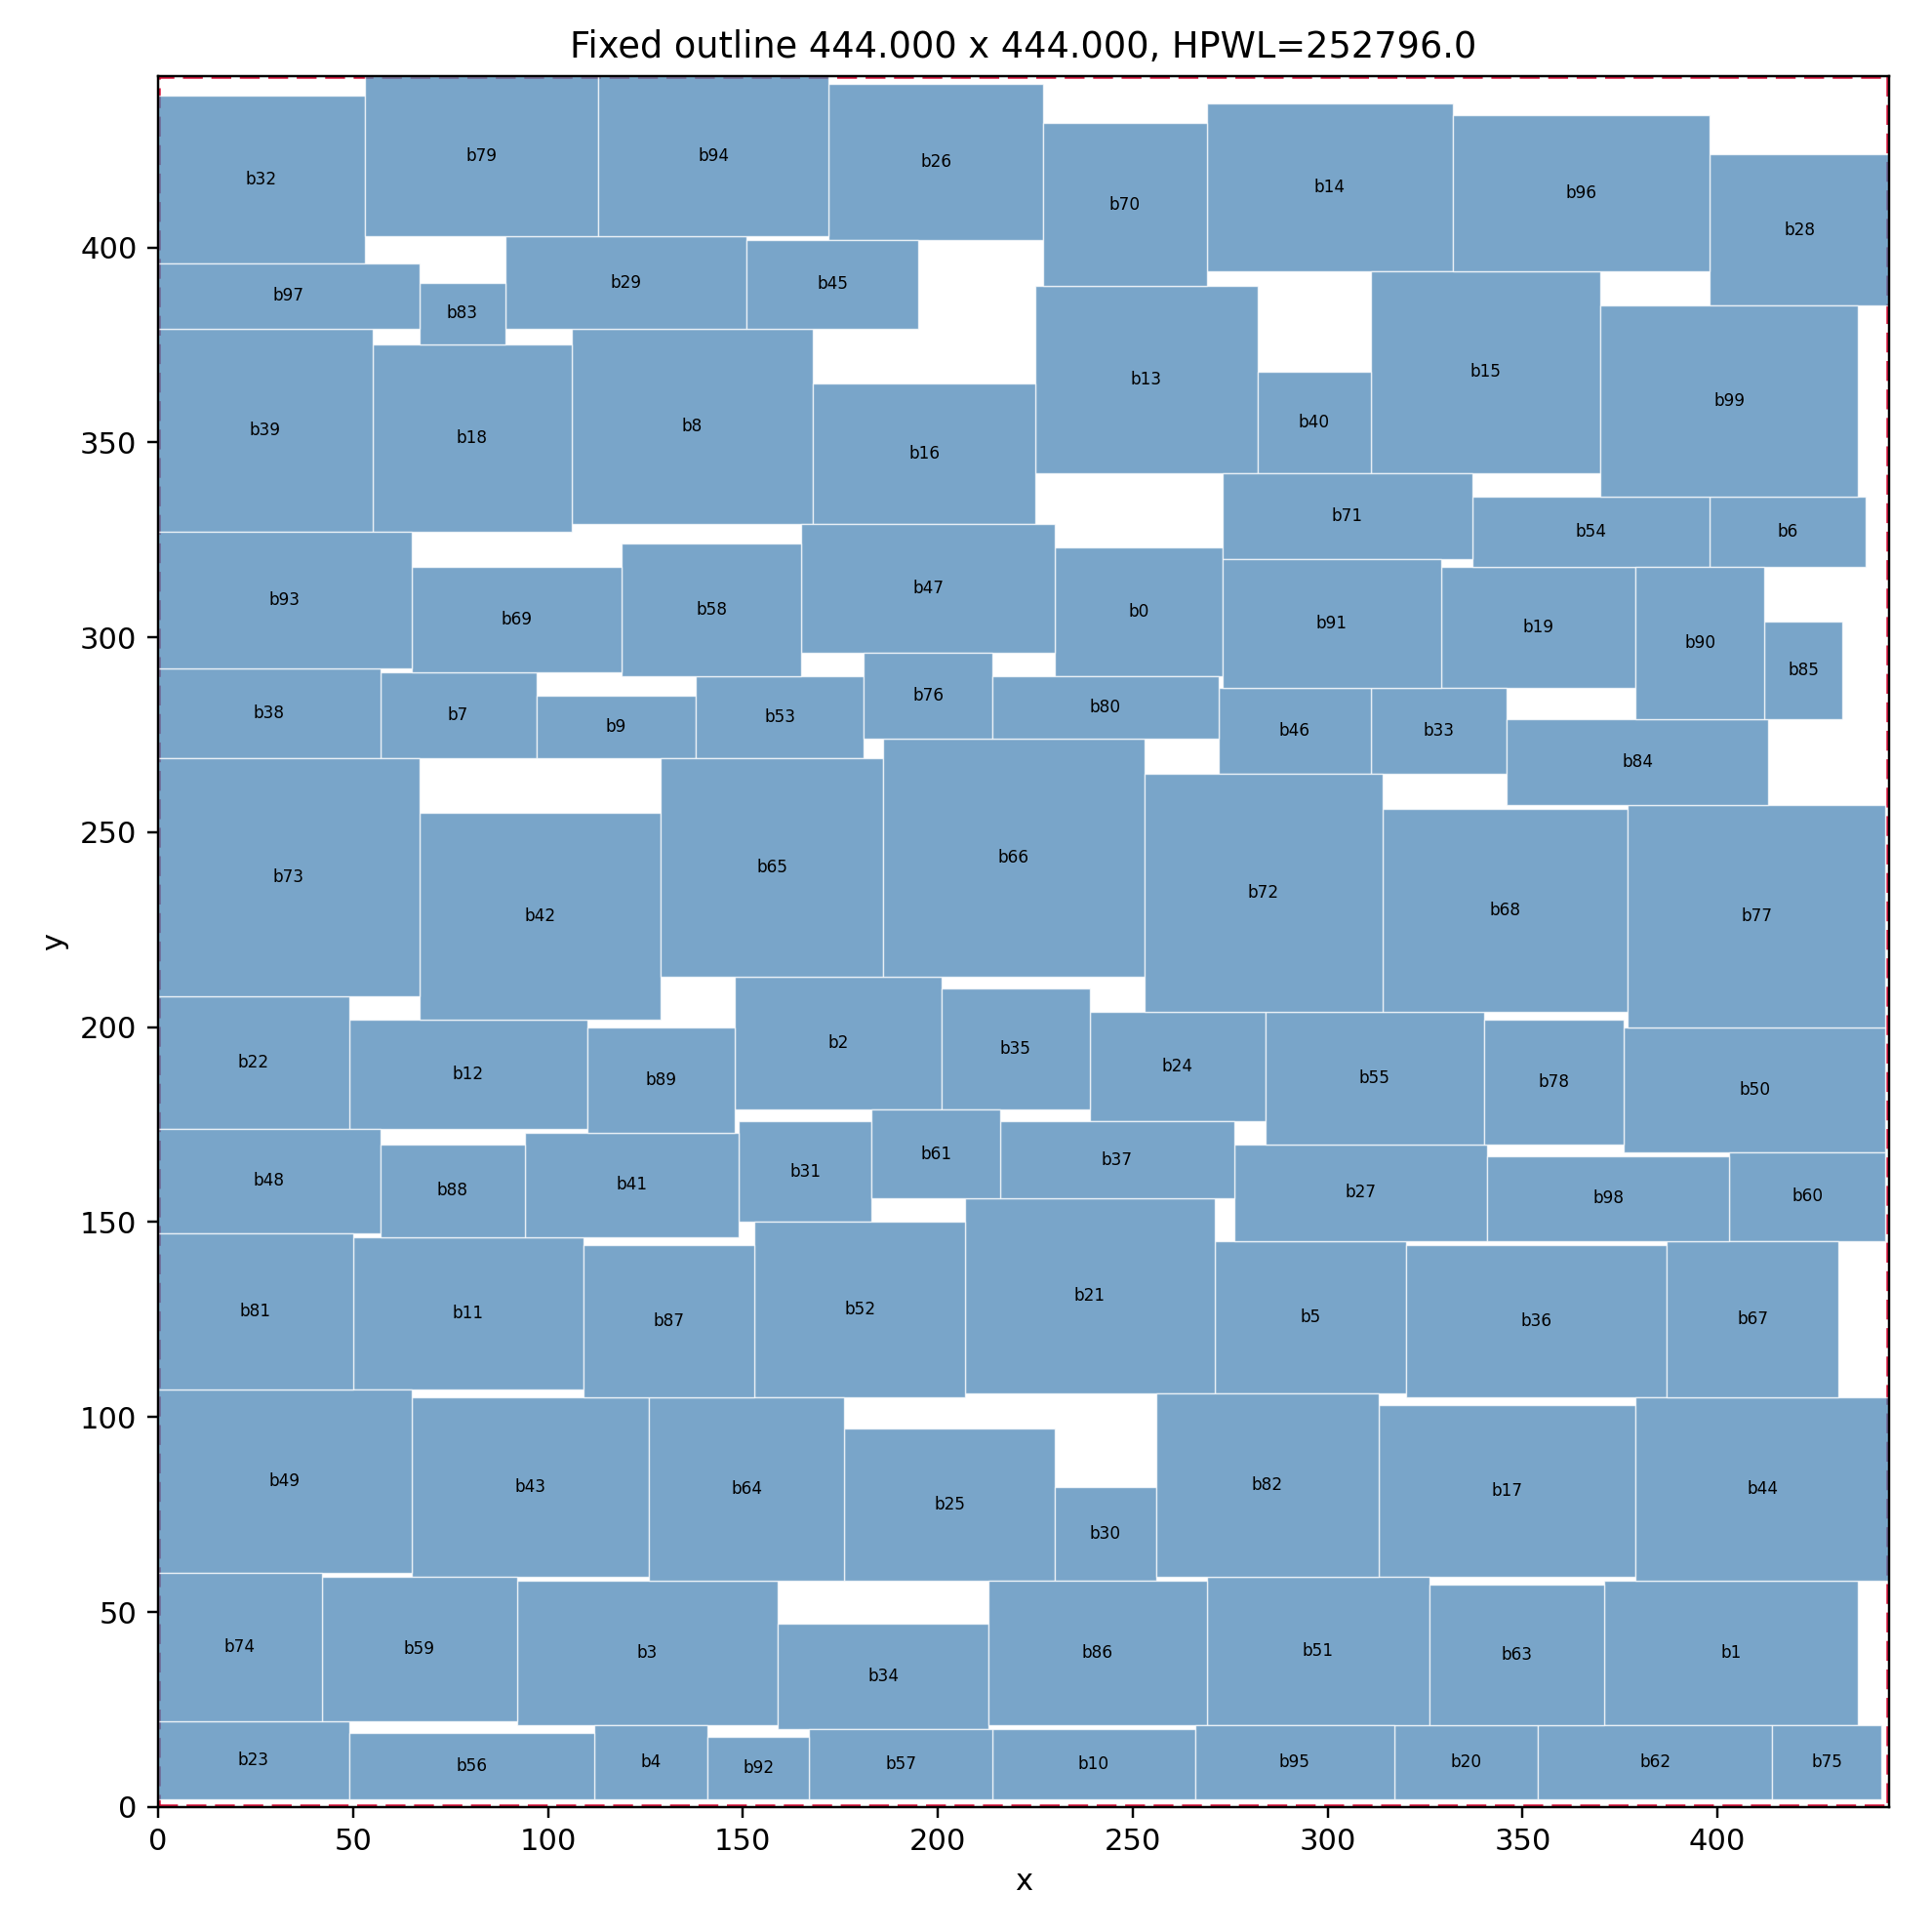

The file beside this chart, header and first rows:
block, x, y, width, height, rotated
b0, 230, 290, 43, 33, 0
b1, 371, 21, 65, 37, 0
b2, 148, 179, 53, 34, 0
b3, 92, 21, 67, 37, 1
b4, 112, 2, 29, 19, 0
b5, 271, 106, 49, 39, 1
b6, 398, 318, 40, 18, 0
b7, 57, 269, 40, 22, 1
b8, 106, 329, 62, 50, 1
b9, 97, 269, 41, 16, 1
b10, 214, 2, 52, 18, 1
b11, 50, 107, 59, 39, 1
b12, 49, 174, 61, 28, 0
b13, 225, 342, 57, 48, 1
b14, 269, 394, 63, 43, 0
b15, 311, 342, 59, 52, 0
b16, 168, 329, 57, 36, 1
b17, 313, 59, 66, 44, 1
b18, 55, 327, 51, 48, 1
b19, 329, 287, 50, 31, 1
b20, 317, 2, 37, 19, 0
b21, 207, 106, 64, 50, 0
b22, 0, 174, 49, 34, 0
b23, 0, 2, 49, 20, 1
b24, 239, 176, 45, 28, 0
b25, 176, 58, 54, 39, 0
b26, 172, 402, 55, 40, 0
b27, 276, 145, 65, 25, 1
b28, 398, 385, 46, 39, 1
b29, 89, 379, 62, 24, 1
b30, 230, 58, 26, 24, 1
b31, 149, 150, 34, 26, 1
b32, 0, 396, 53, 43, 1
b33, 311, 265, 35, 22, 1
b34, 159, 20, 54, 27, 1
b35, 201, 179, 38, 31, 1
b36, 320, 105, 67, 39, 1
b37, 216, 156, 60, 20, 1
b38, 0, 269, 57, 23, 1
b39, 0, 327, 55, 52, 1
b40, 282, 342, 29, 26, 1
b41, 94, 146, 55, 27, 1
b42, 67, 202, 62, 53, 0
b43, 65, 59, 61, 46, 0
b44, 379, 58, 65, 47, 0
b45, 151, 379, 44, 23, 1
b46, 272, 265, 39, 22, 0
b47, 165, 296, 65, 33, 0
b48, 0, 147, 57, 27, 0
b49, 0, 60, 65, 47, 1
b50, 376, 168, 67, 32, 0
b51, 269, 21, 57, 38, 1
b52, 153, 105, 54, 45, 0
b53, 138, 269, 43, 21, 0
b54, 337, 318, 61, 18, 1
b55, 284, 170, 56, 34, 1
b56, 49, 2, 63, 17, 1
b57, 167, 2, 47, 18, 1
b58, 119, 290, 46, 34, 0
b59, 42, 22, 50, 37, 0
... 40 more rows
